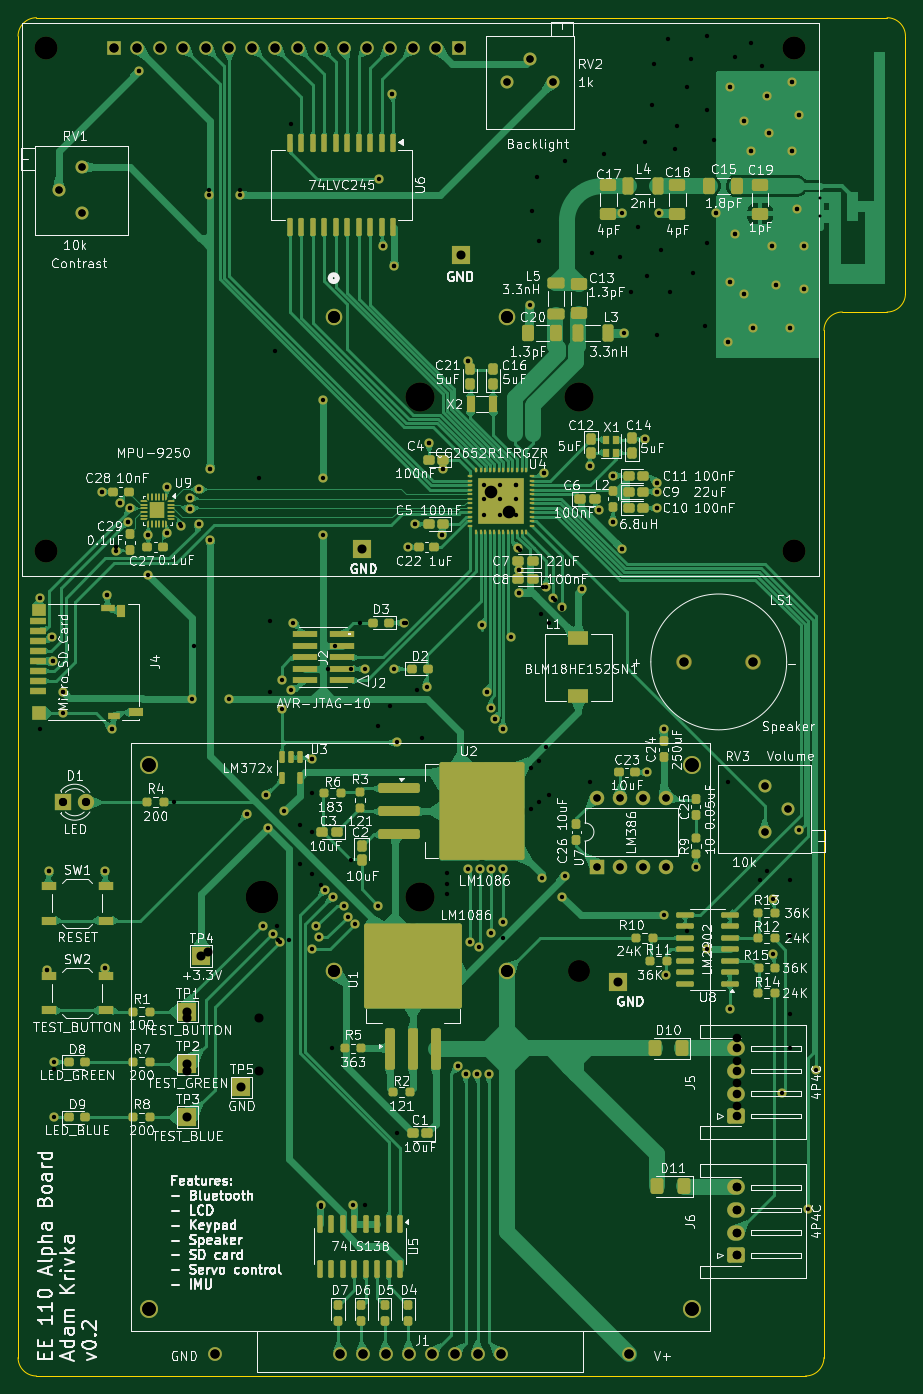
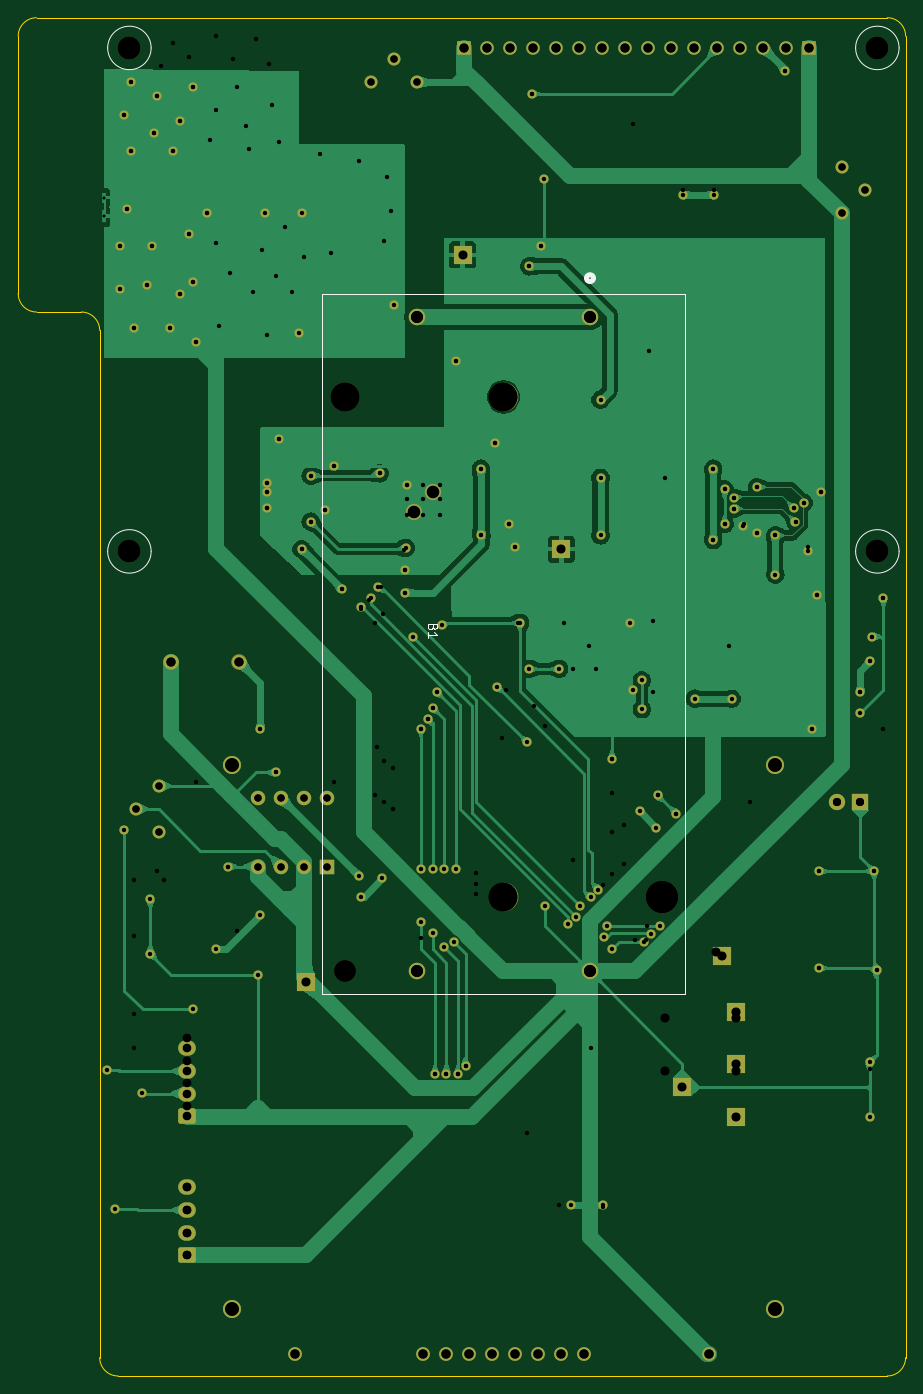
Circuit board: 11 layer files. Board 98.0 x 150.0 mm.
- bottom_copper: ee110_alpha_board-B_Cu.gbr (117136 bytes)
- bottom_mask: ee110_alpha_board-B_Mask.gbr (8156 bytes)
- bottom_silk: ee110_alpha_board-B_Silkscreen.gbr (2801 bytes)
- outline: ee110_alpha_board-Edge_Cuts.gbr (1302 bytes)
- top_copper: ee110_alpha_board-F_Cu.gbr (222123 bytes)
- top_mask: ee110_alpha_board-F_Mask.gbr (24383 bytes)
- paste: ee110_alpha_board-F_Paste.gbr (18130 bytes)
- top_silk: ee110_alpha_board-F_Silkscreen.gbr (392323 bytes)
- drill: ee110_alpha_board-NPTH.drl (829 bytes)
- drill: ee110_alpha_board-PTH.drl (4178 bytes)
- drill: ee110_alpha_board.drl (4525 bytes)

=== bottom_copper: ee110_alpha_board-B_Cu.gbr (117136 bytes, source omitted) ===
=== bottom_mask: ee110_alpha_board-B_Mask.gbr (8156 bytes, source omitted) ===
=== bottom_silk: ee110_alpha_board-B_Silkscreen.gbr ===
%TF.GenerationSoftware,KiCad,Pcbnew,8.0.1*%
%TF.CreationDate,2024-04-03T00:57:57-07:00*%
%TF.ProjectId,ee110_alpha_board,65653131-305f-4616-9c70-68615f626f61,0.1*%
%TF.SameCoordinates,Original*%
%TF.FileFunction,Legend,Bot*%
%TF.FilePolarity,Positive*%
%FSLAX46Y46*%
G04 Gerber Fmt 4.6, Leading zero omitted, Abs format (unit mm)*
G04 Created by KiCad (PCBNEW 8.0.1) date 2024-04-03 00:57:57*
%MOMM*%
%LPD*%
G01*
G04 APERTURE LIST*
%ADD10C,0.150000*%
%ADD11C,0.120000*%
%ADD12C,0.152400*%
%ADD13C,0.508000*%
G04 APERTURE END LIST*
D10*
X94223739Y-100268138D02*
X94271358Y-100410995D01*
X94271358Y-100410995D02*
X94318977Y-100458614D01*
X94318977Y-100458614D02*
X94414215Y-100506233D01*
X94414215Y-100506233D02*
X94557072Y-100506233D01*
X94557072Y-100506233D02*
X94652310Y-100458614D01*
X94652310Y-100458614D02*
X94699930Y-100410995D01*
X94699930Y-100410995D02*
X94747549Y-100315757D01*
X94747549Y-100315757D02*
X94747549Y-99934805D01*
X94747549Y-99934805D02*
X93747549Y-99934805D01*
X93747549Y-99934805D02*
X93747549Y-100268138D01*
X93747549Y-100268138D02*
X93795168Y-100363376D01*
X93795168Y-100363376D02*
X93842787Y-100410995D01*
X93842787Y-100410995D02*
X93938025Y-100458614D01*
X93938025Y-100458614D02*
X94033263Y-100458614D01*
X94033263Y-100458614D02*
X94128501Y-100410995D01*
X94128501Y-100410995D02*
X94176120Y-100363376D01*
X94176120Y-100363376D02*
X94223739Y-100268138D01*
X94223739Y-100268138D02*
X94223739Y-99934805D01*
X94747549Y-101458614D02*
X94747549Y-100887186D01*
X94747549Y-101172900D02*
X93747549Y-101172900D01*
X93747549Y-101172900D02*
X93890406Y-101077662D01*
X93890406Y-101077662D02*
X93985644Y-100982424D01*
X93985644Y-100982424D02*
X94033263Y-100887186D01*
D11*
%TO.C,DS1*%
X47520000Y-36335000D02*
G75*
G02*
X42720000Y-36335000I-2400000J0D01*
G01*
X42720000Y-36335000D02*
G75*
G02*
X47520000Y-36335000I2400000J0D01*
G01*
X47520000Y-91935000D02*
G75*
G02*
X42720000Y-91935000I-2400000J0D01*
G01*
X42720000Y-91935000D02*
G75*
G02*
X47520000Y-91935000I2400000J0D01*
G01*
X130120000Y-36335000D02*
G75*
G02*
X125320000Y-36335000I-2400000J0D01*
G01*
X125320000Y-36335000D02*
G75*
G02*
X130120000Y-36335000I2400000J0D01*
G01*
X130120000Y-91935000D02*
G75*
G02*
X125320000Y-91935000I-2400000J0D01*
G01*
X125320000Y-91935000D02*
G75*
G02*
X130120000Y-91935000I2400000J0D01*
G01*
D12*
%TO.C,B1*%
X66404800Y-63538100D02*
X66404800Y-140855700D01*
X66404800Y-140855700D02*
X106435200Y-140855700D01*
X106435200Y-63538100D02*
X66404800Y-63538100D01*
X106435200Y-140855700D02*
X106435200Y-63538100D01*
D13*
X77237900Y-61760100D02*
G75*
G02*
X76475900Y-61760100I-381000J0D01*
G01*
X76475900Y-61760100D02*
G75*
G02*
X77237900Y-61760100I381000J0D01*
G01*
%TD*%
M02*

=== outline: ee110_alpha_board-Edge_Cuts.gbr ===
%TF.GenerationSoftware,KiCad,Pcbnew,8.0.1*%
%TF.CreationDate,2024-04-03T00:57:57-07:00*%
%TF.ProjectId,ee110_alpha_board,65653131-305f-4616-9c70-68615f626f61,0.1*%
%TF.SameCoordinates,Original*%
%TF.FileFunction,Profile,NP*%
%FSLAX46Y46*%
G04 Gerber Fmt 4.6, Leading zero omitted, Abs format (unit mm)*
G04 Created by KiCad (PCBNEW 8.0.1) date 2024-04-03 00:57:57*
%MOMM*%
%LPD*%
G01*
G04 APERTURE LIST*
%TA.AperFunction,Profile*%
%ADD10C,0.100000*%
%TD*%
G04 APERTURE END LIST*
D10*
X44032000Y-183000000D02*
X128968000Y-183000000D01*
X133032000Y-65500000D02*
X137968000Y-65500000D01*
X140000000Y-63468000D02*
G75*
G02*
X137968000Y-65500000I-2032000J0D01*
G01*
X42000000Y-35032000D02*
X42000000Y-180968000D01*
X44032000Y-183000000D02*
G75*
G02*
X42000000Y-180968000I0J2032000D01*
G01*
X131000000Y-180968000D02*
G75*
G02*
X128968000Y-183000000I-2032000J0D01*
G01*
X42000000Y-35032000D02*
G75*
G02*
X44032000Y-33000000I2032000J0D01*
G01*
X131000000Y-67532000D02*
G75*
G02*
X133032000Y-65500000I2032000J0D01*
G01*
X140000000Y-63468000D02*
X140000000Y-35032000D01*
X137968000Y-33000000D02*
X44032000Y-33000000D01*
X131000000Y-180968000D02*
X131000000Y-67532000D01*
X137968000Y-33000000D02*
G75*
G02*
X140000000Y-35032000I0J-2032000D01*
G01*
M02*

=== top_copper: ee110_alpha_board-F_Cu.gbr (222123 bytes, source omitted) ===
=== top_mask: ee110_alpha_board-F_Mask.gbr (24383 bytes, source omitted) ===
=== paste: ee110_alpha_board-F_Paste.gbr (18130 bytes, source omitted) ===
=== top_silk: ee110_alpha_board-F_Silkscreen.gbr (392323 bytes, source omitted) ===
=== drill: ee110_alpha_board-NPTH.drl ===
M48
; DRILL file {KiCad 8.0.0} date 2024-03-04T15:46:58-0800
; FORMAT={-:-/ absolute / inch / decimal}
; #@! TF.CreationDate,2024-03-04T15:46:58-08:00
; #@! TF.GenerationSoftware,Kicad,Pcbnew,8.0.0
; #@! TF.FileFunction,NonPlated,1,2,NPTH
FMAT,2
INCH
; #@! TA.AperFunction,NonPlated,NPTH,ComponentDrill
T1C0.0591
; #@! TA.AperFunction,NonPlated,NPTH,ComponentDrill
T2C0.0940
; #@! TA.AperFunction,NonPlated,NPTH,ComponentDrill
T3C0.0984
; #@! TA.AperFunction,NonPlated,NPTH,ComponentDrill
T4C0.1250
; #@! TA.AperFunction,NonPlated,NPTH,ComponentDrill
T5C0.1400
%
G90
G05
T1
X2.2213Y-4.55
X2.2213Y-6.9122
X4.5835Y-4.55
X4.5835Y-6.9122
T2
X4.0919Y-5.446
T3
X1.7764Y-1.4305
X1.7764Y-3.6195
X5.0283Y-1.4305
X5.0283Y-3.6195
T4
X3.4019Y-2.948
X3.4019Y-5.123
X4.0919Y-2.948
T5
X2.7139Y-5.123
M30

=== drill: ee110_alpha_board-PTH.drl ===
M48
; DRILL file {KiCad 8.0.0} date 2024-03-04T15:46:58-0800
; FORMAT={-:-/ absolute / inch / decimal}
; #@! TF.CreationDate,2024-03-04T15:46:58-08:00
; #@! TF.GenerationSoftware,Kicad,Pcbnew,8.0.0
; #@! TF.FileFunction,Plated,1,2,PTH
FMAT,2
INCH
; #@! TA.AperFunction,Plated,PTH,ComponentDrill
T1C0.0118
; #@! TA.AperFunction,Plated,PTH,ViaDrill
T2C0.0190
; #@! TA.AperFunction,Plated,PTH,ComponentDrill
T3C0.0315
; #@! TA.AperFunction,Plated,PTH,ComponentDrill
T4C0.0354
; #@! TA.AperFunction,Plated,PTH,ComponentDrill
T5C0.0374
; #@! TA.AperFunction,Plated,PTH,ComponentDrill
T6C0.0394
; #@! TA.AperFunction,Plated,PTH,ComponentDrill
T7C0.0400
; #@! TA.AperFunction,Plated,PTH,ComponentDrill
T8C0.0520
%
G90
G05
T1
X5.1396Y-2.0813
X5.14Y-2.16
T2
X1.75Y-3.82
X1.75Y-4.39
X1.78Y-5.44
X1.79Y-5.01
X1.8Y-3.99
X1.8064Y-4.0964
X1.81Y-5.87
X1.85Y-4.23
X2.02Y-3.36
X2.03Y-5.01
X2.03Y-5.43
X2.04Y-3.81
X2.06Y-4.39
X2.08Y-3.6
X2.0975Y-3.408
X2.1323Y-3.4923
X2.14Y-3.43
X2.18Y-1.53
X2.2197Y-3.55
X2.3Y-3.34
X2.3Y-3.54
X2.33Y-4.71
X2.3569Y-3.4993
X2.4Y-3.3874
X2.4Y-3.4334
X2.42Y-4.03
X2.44Y-3.35
X2.44Y-3.5
X2.485Y-2.05
X2.49Y-3.26
X2.49Y-3.57
X2.62Y-2.05
X2.65Y-4.76
X2.7Y-3.3
X2.73Y-4.68
X2.75Y-3.92
X2.75Y-4.23
X2.77Y-2.75
X2.78Y-5.25
X2.7841Y-5.3075
X2.83Y-5.31
X2.84Y-1.76
X2.88Y-4.81
X2.88Y-4.98
X2.93Y-4.52
X2.93Y-4.67
X2.93Y-4.84
X2.93Y-5.02
X2.97Y-5.07
X2.97Y-6.47
X3.0Y-4.13
X3.02Y-5.78
X3.03Y-4.03
X3.1Y-4.13
X3.1Y-4.96
X3.14Y-3.93
X3.16Y-6.46
X3.22Y-4.38
X3.24Y-2.29
X3.27Y-4.29
X3.28Y-1.63
X3.29Y-2.38
X3.3Y-6.15
X3.34Y-3.93
X3.35Y-3.6
X3.38Y-3.5
X3.39Y-4.22
X3.41Y-4.43
X3.44Y-3.15
X3.4977Y-3.55
X3.5Y-3.26
X3.52Y-5.018
X3.52Y-5.064
X3.52Y-5.11
X3.5667Y-5.8583
X3.6Y-5.89
X3.61Y-2.79
X3.65Y-5.89
X3.68Y-3.33
X3.68Y-3.39
X3.68Y-3.46
X3.6928Y-4.23
X3.7Y-5.89
X3.71Y-4.3
X3.7285Y-4.3483
X3.75Y-3.33
X3.75Y-3.39
X3.75Y-3.46
X3.76Y-4.39
X3.76Y-5.3
X3.82Y-3.33
X3.82Y-3.39
X3.82Y-3.46
X3.83Y-3.7
X3.83Y-3.8
X3.8341Y-3.6115
X3.8829Y-4.56
X3.8829Y-4.74
X3.89Y-2.14
X3.91Y-1.99
X3.92Y-2.27
X3.92Y-4.53
X3.92Y-4.71
X3.927Y-3.893
X3.935Y-3.775
X3.94Y-3.2799
X3.95Y-4.47
X3.96Y-3.93
X3.96Y-4.68
X3.9885Y-3.83
X4.02Y-3.87
X4.03Y-1.92
X4.105Y-3.785
X4.14Y-3.25
X4.14Y-4.62
X4.15Y-2.32
X4.18Y-3.44
X4.2Y-1.89
X4.24Y-3.29
X4.24Y-3.49
X4.27Y-2.34
X4.28Y-3.61
X4.32Y-2.49
X4.35Y-2.21
X4.38Y-1.84
X4.38Y-3.13
X4.39Y-2.42
X4.39Y-4.58
X4.41Y-1.68
X4.42Y-1.5
X4.43Y-2.68
X4.43Y-3.32
X4.43Y-3.36
X4.43Y-3.43
X4.45Y-2.31
X4.46Y-4.39
X4.48Y-1.39
X4.49Y-2.49
X4.51Y-1.87
X4.52Y-1.77
X4.56Y-1.6
X4.56Y-5.27
X4.58Y-1.48
X4.59Y-2.41
X4.6Y-4.99
X4.64Y-2.64
X4.65Y-1.38
X4.65Y-1.7
X4.65Y-2.28
X4.68Y-1.83
X4.69Y-2.15
X4.74Y-2.71
X4.74Y-4.62
X4.75Y-1.6
X4.75Y-2.45
X4.77Y-1.47
X4.77Y-2.24
X4.81Y-1.75
X4.81Y-2.5
X4.84Y-1.41
X4.84Y-1.88
X4.85Y-2.65
X4.8785Y-5.0483
X4.89Y-1.51
X4.91Y-1.64
X4.91Y-5.01
X4.92Y-1.8
X4.93Y-2.29
X4.95Y-2.46
X5.01Y-2.65
X5.01Y-5.05
X5.01Y-5.29
X5.01Y-5.63
X5.01Y-5.78
X5.02Y-1.58
X5.02Y-1.88
X5.04Y-2.13
X5.05Y-1.72
X5.07Y-2.29
X5.07Y-2.48
T3
X1.83Y-2.05
X1.93Y-1.95
X1.93Y-2.15
X3.78Y-1.58
X3.88Y-1.48
X3.98Y-1.58
X4.1704Y-4.6896
X4.1704Y-4.9896
X4.2704Y-4.6896
X4.2704Y-4.9896
X4.3704Y-4.6896
X4.3704Y-4.9896
X4.4704Y-4.6896
X4.4704Y-4.9896
X4.9Y-4.64
X4.9Y-4.84
X5.0Y-4.74
T4
X1.85Y-4.71
X1.95Y-4.71
T5
X4.7772Y-5.7347
X4.7772Y-5.8331
X4.7772Y-5.9316
X4.7772Y-6.03
X4.7772Y-6.3847
X4.7772Y-6.4831
X4.7772Y-6.5816
X4.7772Y-6.68
T6
X2.0717Y-1.4305
X2.1717Y-1.4305
X2.2717Y-1.4305
X2.3717Y-1.4305
X2.39Y-5.65
X2.39Y-5.88
X2.4717Y-1.4305
X2.48Y-5.36
X2.5717Y-1.4305
X2.6717Y-1.4305
X2.7Y-5.65
X2.7Y-5.88
X2.7717Y-1.4305
X2.8717Y-1.4305
X2.9717Y-1.4305
X3.0717Y-1.4305
X3.1717Y-1.4305
X3.2717Y-1.4305
X3.3717Y-1.4305
X3.4717Y-1.4305
X3.5717Y-1.4305
X4.5504Y-4.1
X4.8496Y-4.1
T7
X2.51Y-7.11
X3.0524Y-7.1091
X3.1524Y-7.1091
X3.2524Y-7.1091
X3.3524Y-7.1091
X3.4524Y-7.1091
X3.5524Y-7.1091
X3.6524Y-7.1091
X3.7524Y-7.1091
X4.31Y-7.11
T8
X3.0259Y-2.601
X3.0259Y-5.446
X3.7789Y-2.601
X3.7789Y-5.446
M30

=== drill: ee110_alpha_board.drl ===
M48
; DRILL file {KiCad 8.0.1} date 2024-04-03T00:58:13-0700
; FORMAT={-:-/ absolute / inch / decimal}
; #@! TF.CreationDate,2024-04-03T00:58:13-07:00
; #@! TF.GenerationSoftware,Kicad,Pcbnew,8.0.1
; #@! TF.FileFunction,MixedPlating,1,2
FMAT,2
INCH
; #@! TA.AperFunction,Plated,PTH,ComponentDrill
T1C0.0118
; #@! TA.AperFunction,Plated,PTH,ViaDrill
T2C0.0190
; #@! TA.AperFunction,Plated,PTH,ComponentDrill
T3C0.0315
; #@! TA.AperFunction,Plated,PTH,ComponentDrill
T4C0.0354
; #@! TA.AperFunction,Plated,PTH,ComponentDrill
T5C0.0374
; #@! TA.AperFunction,Plated,PTH,ComponentDrill
T6C0.0394
; #@! TA.AperFunction,Plated,PTH,ComponentDrill
T7C0.0400
; #@! TA.AperFunction,Plated,PTH,ComponentDrill
T8C0.0520
; #@! TA.AperFunction,Plated,PTH,ViaDrill
T9C0.0550
; #@! TA.AperFunction,NonPlated,NPTH,ComponentDrill
T10C0.0591
; #@! TA.AperFunction,NonPlated,NPTH,ComponentDrill
T11C0.0940
; #@! TA.AperFunction,NonPlated,NPTH,ComponentDrill
T12C0.0984
; #@! TA.AperFunction,NonPlated,NPTH,ComponentDrill
T13C0.1250
; #@! TA.AperFunction,NonPlated,NPTH,ComponentDrill
T14C0.1400
%
G90
G05
T1
X5.1396Y-2.0813
X5.14Y-2.16
T2
X1.75Y-3.82
X1.78Y-5.44
X1.79Y-5.01
X1.8Y-3.99
X1.8064Y-4.0964
X1.81Y-5.84
X1.81Y-6.08
X1.85Y-4.23
X1.85Y-4.3215
X2.02Y-3.36
X2.03Y-5.01
X2.03Y-5.43
X2.04Y-3.81
X2.06Y-4.39
X2.08Y-3.6166
X2.0975Y-3.408
X2.1323Y-3.4922
X2.14Y-3.43
X2.18Y-1.53
X2.2197Y-3.55
X2.22Y-3.72
X2.3Y-3.34
X2.3Y-3.54
X2.36Y-3.51
X2.4Y-3.3874
X2.4Y-3.4334
X2.41Y-4.26
X2.44Y-3.35
X2.44Y-3.5
X2.485Y-2.07
X2.49Y-3.26
X2.49Y-3.57
X2.57Y-4.26
X2.62Y-2.07
X2.65Y-4.76
X2.72Y-5.248
X2.73Y-4.68
X2.7392Y-4.8208
X2.76Y-5.283
X2.7907Y-5.3193
X2.8Y-4.18
X2.8Y-4.3057
X2.81Y-4.75
X2.84Y-4.22
X2.85Y-3.93
X2.93Y-4.52
X2.9315Y-5.35
X2.95Y-5.25
X2.963Y-5.2965
X2.97Y-6.46
X2.98Y-2.96
X2.98Y-3.3
X2.98Y-3.55
X2.99Y-5.09
X3.0225Y-5.1225
X3.07Y-5.16
X3.0875Y-5.2075
X3.11Y-6.46
X3.12Y-5.24
X3.16Y-4.13
X3.22Y-5.16
X3.225Y-2.0
X3.24Y-2.29
X3.28Y-1.63
X3.29Y-2.38
X3.29Y-4.13
X3.3Y-4.45
X3.33Y-3.93
X3.35Y-3.6
X3.38Y-3.5
X3.43Y-4.21
X3.44Y-3.15
X3.4977Y-3.55
X3.5Y-3.26
X3.5667Y-5.8583
X3.6Y-5.89
X3.61Y-2.79
X3.61Y-5.0
X3.6185Y-5.3192
X3.65Y-5.89
X3.6597Y-5.3397
X3.66Y-5.0
X3.67Y-3.94
X3.6928Y-4.23
X3.7Y-5.89
X3.71Y-4.3
X3.71Y-5.0
X3.71Y-5.28
X3.7285Y-4.3483
X3.76Y-4.39
X3.76Y-5.0
X3.76Y-5.23
X3.7952Y-3.99
X3.82Y-3.33
X3.8263Y-3.6037
X3.83Y-3.7
X3.83Y-3.8
X3.88Y-2.55
X3.93Y-5.04
X3.94Y-3.2799
X3.9485Y-3.775
X3.98Y-3.82
X4.02Y-3.86
X4.02Y-5.12
X4.03Y-5.03
X4.105Y-3.785
X4.14Y-3.25
X4.18Y-3.44
X4.24Y-3.29
X4.24Y-3.49
X4.28Y-2.15
X4.28Y-3.61
X4.29Y-2.67
X4.38Y-3.13
X4.39Y-4.58
X4.43Y-3.32
X4.43Y-3.36
X4.43Y-3.43
X4.44Y-2.15
X4.46Y-4.39
X4.46Y-5.2
X4.47Y-5.46
X4.6Y-4.99
X4.65Y-5.35
X4.69Y-2.15
X4.74Y-2.71
X4.75Y-1.6
X4.75Y-2.45
X4.75Y-5.61
X4.77Y-2.24
X4.81Y-1.75
X4.81Y-2.5
X4.84Y-1.88
X4.85Y-2.65
X4.91Y-1.64
X4.92Y-1.8
X4.93Y-2.29
X4.9369Y-5.1305
X4.9369Y-5.3705
X4.95Y-2.46
X4.975Y-5.975
X5.01Y-2.65
X5.02Y-1.58
X5.02Y-1.88
X5.04Y-2.13
X5.05Y-1.72
X5.05Y-4.83
X5.07Y-2.29
X5.07Y-2.48
X5.09Y-6.48
X5.125Y-5.875
T3
X1.83Y-2.05
X1.93Y-1.95
X1.93Y-2.15
X3.78Y-1.58
X3.88Y-1.48
X3.98Y-1.58
X4.1704Y-4.6896
X4.1704Y-4.9896
X4.2704Y-4.6896
X4.2704Y-4.9896
X4.3704Y-4.6896
X4.3704Y-4.9896
X4.4704Y-4.6896
X4.4704Y-4.9896
X4.9Y-4.64
X4.9Y-4.84
X5.0Y-4.74
T4
X1.85Y-4.71
X1.95Y-4.71
T5
X4.7772Y-5.7797
X4.7772Y-5.8781
X4.7772Y-5.9766
X4.7772Y-6.075
X4.7772Y-6.3847
X4.7772Y-6.4831
X4.7772Y-6.5816
X4.7772Y-6.68
T6
X2.0717Y-1.4305
X2.1717Y-1.4305
X2.2717Y-1.4305
X2.3717Y-1.4305
X2.39Y-5.62
X2.39Y-5.85
X2.39Y-6.08
X2.45Y-5.38
X2.4717Y-1.4305
X2.5717Y-1.4305
X2.625Y-5.95
X2.6717Y-1.4305
X2.7717Y-1.4305
X2.8717Y-1.4305
X2.9717Y-1.4305
X3.0717Y-1.4305
X3.15Y-3.61
X3.1717Y-1.4305
X3.2717Y-1.4305
X3.3717Y-1.4305
X3.4717Y-1.4305
X3.5717Y-1.4305
X3.58Y-2.33
X4.26Y-5.49
X4.5504Y-4.1
X4.8496Y-4.1
T7
X2.51Y-7.11
X3.0524Y-7.1091
X3.1524Y-7.1091
X3.2524Y-7.1091
X3.3524Y-7.1091
X3.4524Y-7.1091
X3.5524Y-7.1091
X3.6524Y-7.1091
X3.7524Y-7.1091
X4.31Y-7.11
T8
X3.0259Y-2.601
X3.0259Y-5.446
X3.7789Y-2.601
X3.7789Y-5.446
T9
X3.71Y-3.36
X3.79Y-3.45
T10
X2.2213Y-4.55
X2.2213Y-6.9122
X4.5835Y-4.55
X4.5835Y-6.9122
T11
X4.0919Y-5.446
T12
X1.7764Y-1.4305
X1.7764Y-3.6195
X5.0283Y-1.4305
X5.0283Y-3.6195
T13
X3.4019Y-2.948
X3.4019Y-5.123
X4.0919Y-2.948
T14
X2.7139Y-5.123
M30
